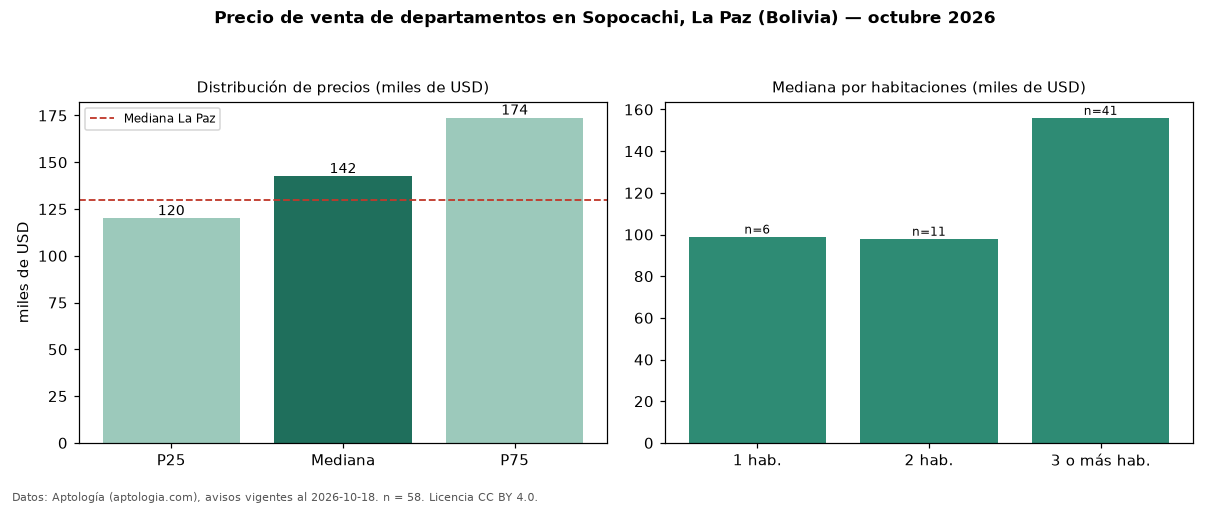

The file beside this chart, header and first rows:
seccion, metrica, valor, moneda, n
precio, p25, 120000, USD, 58
precio, mediana, 142500, USD, 58
precio, p75, 173750, USD, 58
precio, minimo, 45900, USD, 58
precio, maximo, 300000, USD, 58
m2, mediana_precio_m2, 1102, USD, 56
m2, area_mediana_m2, 131.0, m2, 56
admin, mediana_admin_mes, 50.0, USD, 35
banos, mediana_banos, 2.0, , 
habitaciones, 1, 99000, USD, 6
habitaciones, 2, 98000, USD, 11
habitaciones, 3+, 156000, USD, 41
ciudad, mediana_ciudad_referencia, 130000, USD, 
ciudad, mediana_m2_ciudad, 1099, USD, 
fuente, fecha_datos, 2026-10-18, , 
fuente, atribucion, https://www.aptologia.com/bo/venta/la-pa…, , 
fuente, licencia, CC BY 4.0, , 
